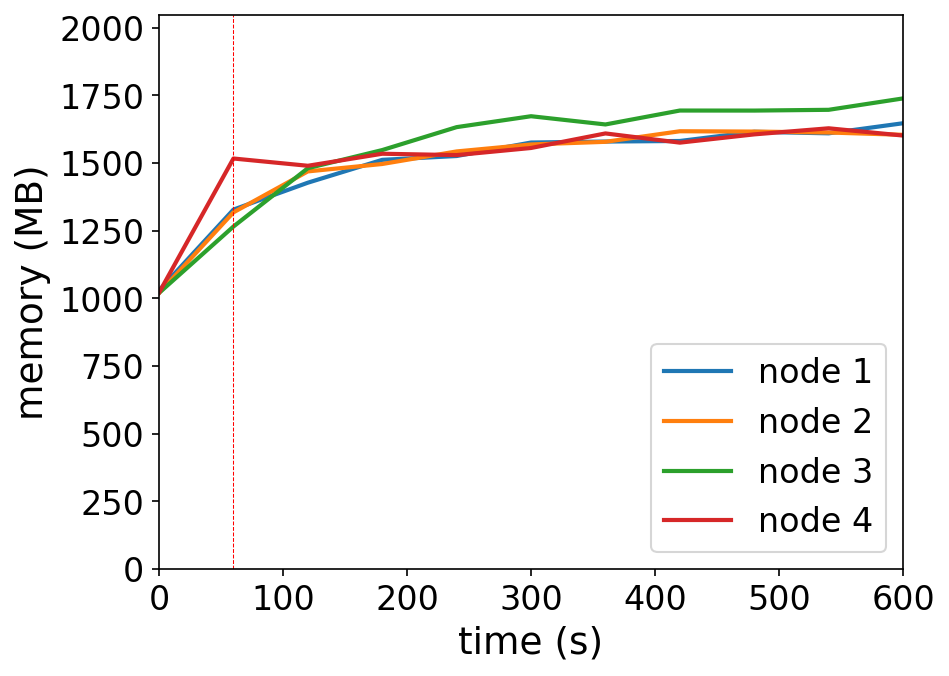

Values plotted in this chart, from the file beside it:
timestamp, ppgcc-m02_pod_amount, ppgcc-m02_memory, ppgcc-m02_cpu, ppgcc-m03_pod_amount, ppgcc-m03_memory, ppgcc-m03_cpu, ppgcc-m04_pod_amount, ppgcc-m04_memory, ppgcc-m04_cpu, ppgcc-m05_pod_amount, ppgcc-m05_memory, ppgcc-m05_cpu
0, 10, 1054244, 209618945, 10, 1044716, 210963257, 10, 1044568, 190306484, 10, 1045448, 225310148
60, 10, 1359824, 435647530, 10, 1349372, 443101899, 10, 1295764, 318484799, 10, 1553092, 756446025
120, 10, 1461596, 597037897, 10, 1504340, 594927173, 11, 1516468, 559698936, 9, 1525604, 902178869
180, 10, 1548048, 621085247, 10, 1532344, 546355490, 11, 1585064, 694399579, 9, 1571144, 744291071
240, 10, 1562536, 629498960, 10, 1579880, 609570201, 11, 1671780, 681977529, 9, 1565996, 729796553
300, 10, 1613564, 648436039, 10, 1606260, 502019996, 11, 1713060, 750198140, 9, 1592924, 730697946
360, 10, 1617244, 604635195, 10, 1616220, 544049236, 11, 1681908, 655213916, 9, 1647968, 782127057
420, 10, 1619356, 561602939, 10, 1656208, 630797392, 11, 1734564, 703067154, 9, 1613124, 715955380
480, 10, 1654204, 615100479, 10, 1655020, 604642211, 11, 1734404, 670050067, 9, 1644408, 765016020
540, 10, 1648320, 638087669, 10, 1651456, 512334719, 11, 1737308, 690110982, 9, 1667408, 802914118
600, 10, 1686512, 622207396, 10, 1642744, 553912917, 11, 1780420, 673336018, 9, 1639952, 754808966
